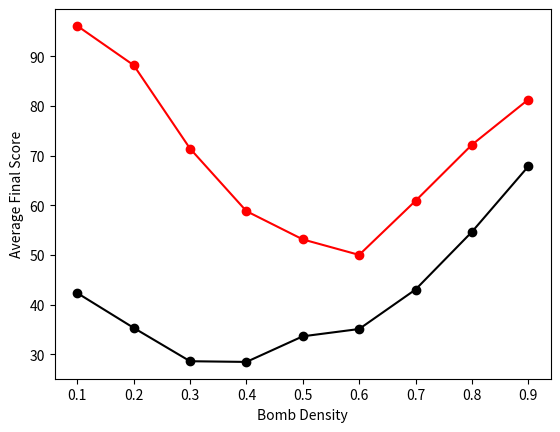

Generate this figure with matplotlib:
import matplotlib.pyplot as plt
import numpy as np

density = np.array([ 0.1, 0.2, 0.3, 0.4, 0.5, 0.6, 0.7, 0.8, 0.9])
basic_agent = np.array([ (11/26)*100, (18/51)*100, (22/77)*100, (29/102)*100, (43/128)*100, (54/154)*100, (77/179)*100, (112/205)*100, (156/230)*100])
improved_agent = np.array([ (25/26)*100,  (45/51)*100, (55/77)*100, (60/102)*100, (68/128)*100, (77/154)*100, (109/179)*100, (148/205)*100, (187/230)*100])

plt.plot(density, basic_agent, color="black")
plt.plot(density, improved_agent, color="red")

plt.scatter(density, basic_agent, color="black")
plt.scatter(density, improved_agent, color="red")

plt.xlabel("Bomb Density")
plt.ylabel("Average Final Score")

plt.show()
